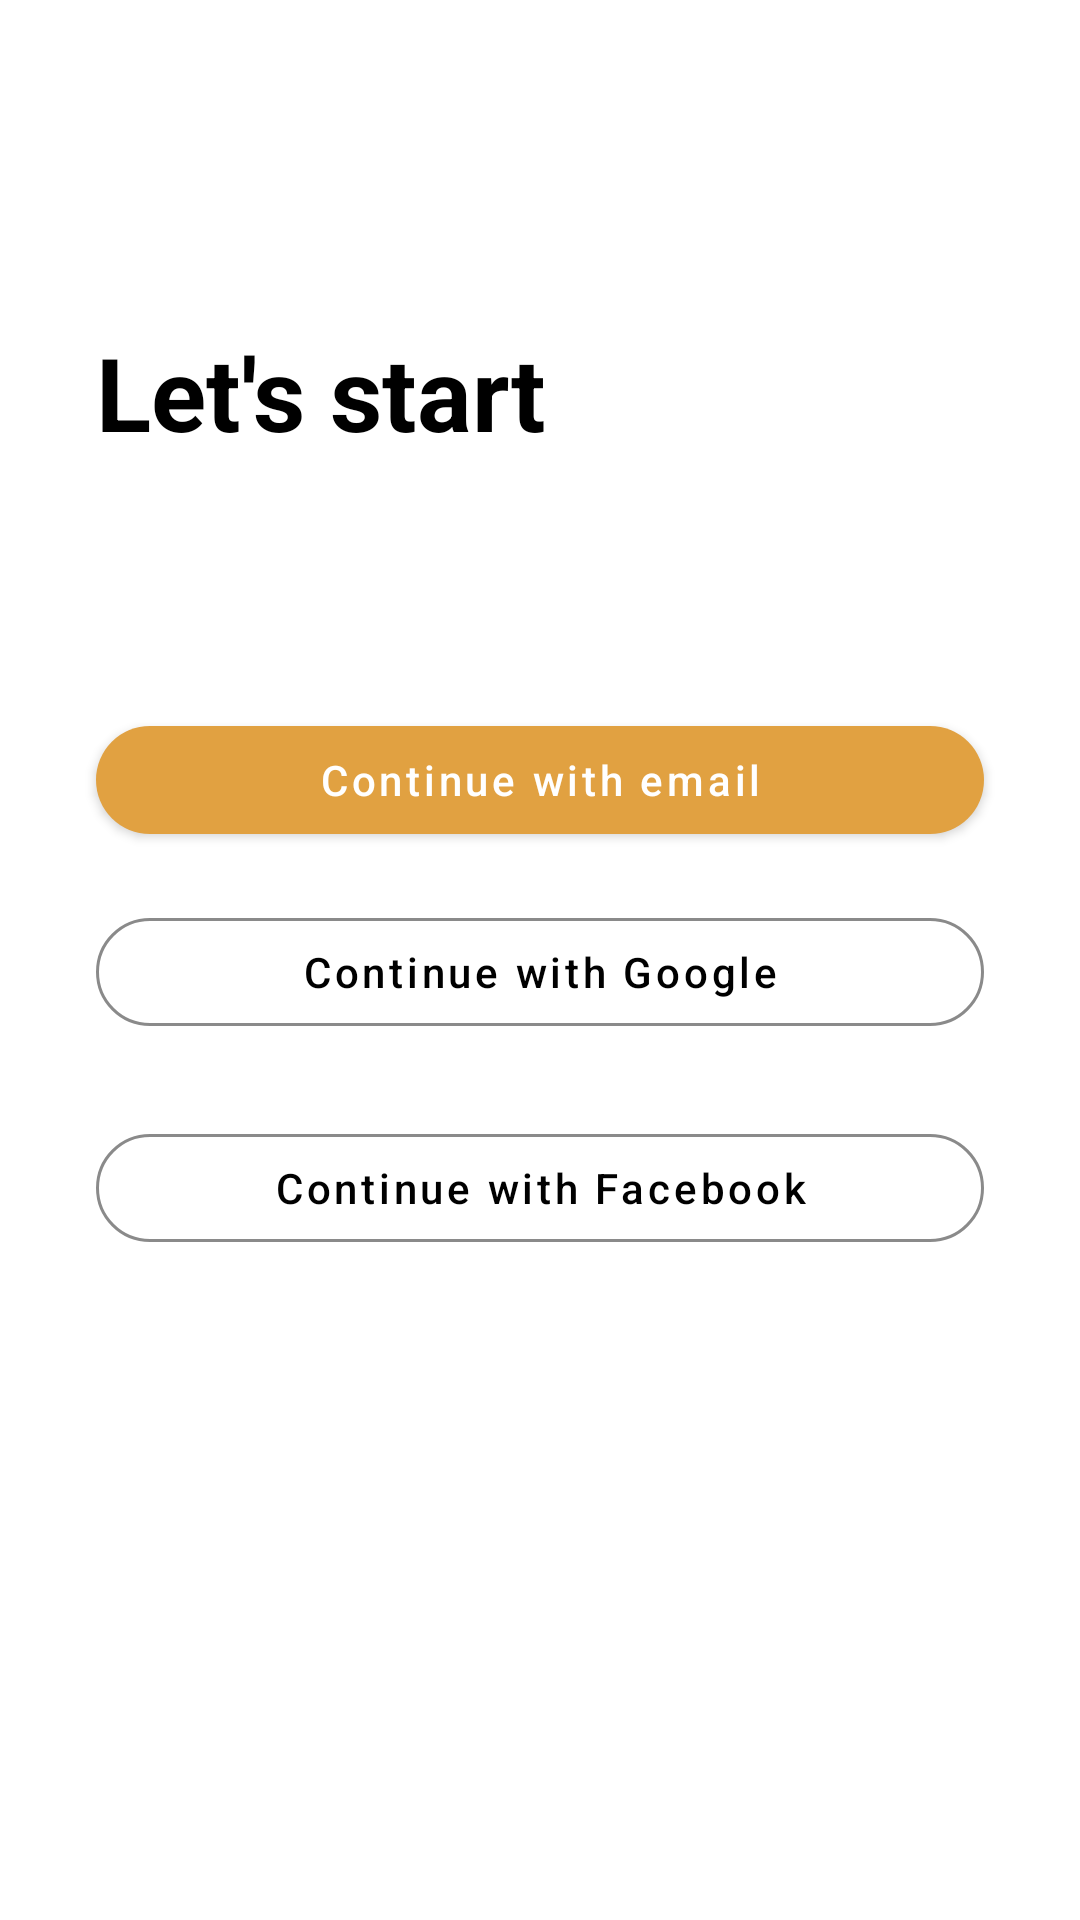

Android layout source for this screen:
<!-- AndroidManifest.xml: application theme Theme.HotelHive -->
<!-- res/layout/activity_start.xml -->
<?xml version="1.0" encoding="utf-8"?>
<androidx.constraintlayout.widget.ConstraintLayout xmlns:android="http://schemas.android.com/apk/res/android"
    xmlns:app="http://schemas.android.com/apk/res-auto"
    xmlns:tools="http://schemas.android.com/tools"
    android:layout_width="match_parent"
    android:layout_height="match_parent"
    android:padding="16dp"
    tools:context=".StartActivity">

    <com.google.android.material.button.MaterialButton
        android:id="@+id/continueEmail"
        android:layout_width="match_parent"
        android:layout_height="wrap_content"
        android:layout_marginStart="16dp"
        android:layout_marginTop="220dp"
        android:layout_marginEnd="16dp"
        android:text="Continue with email"
        android:textAllCaps="false"
        android:textColor="#FFFFFF"
        app:backgroundTint="#E1A141"
        app:cornerRadius="48dp"
        app:layout_constraintEnd_toEndOf="parent"
        app:layout_constraintStart_toStartOf="parent"
        app:layout_constraintTop_toTopOf="parent"
        app:strokeColor="#000000" />

    <com.google.android.material.button.MaterialButton
        android:id="@+id/loginFacebook"
        style="@style/Widget.MaterialComponents.Button.OutlinedButton"
        android:layout_width="match_parent"
        android:layout_height="wrap_content"
        android:layout_marginStart="16dp"
        android:layout_marginTop="24dp"
        android:layout_marginEnd="16dp"
        android:text="Continue with Facebook"
        android:drawableLeft="@drawable/facebookicon"
        android:textAllCaps="false"
        android:textColor="#000000"
        app:cornerRadius="48dp"
        app:layout_constraintEnd_toEndOf="parent"
        app:layout_constraintStart_toStartOf="parent"
        app:layout_constraintTop_toBottomOf="@+id/loginGoogle"
        app:strokeColor="#8A8A8A" />

    <com.google.android.material.button.MaterialButton
        android:id="@+id/loginGoogle"
        style="@style/Widget.MaterialComponents.Button.OutlinedButton"
        android:layout_width="match_parent"
        android:layout_height="wrap_content"
        android:layout_marginStart="16dp"
        android:layout_marginTop="16dp"
        android:layout_marginEnd="16dp"
        android:drawableLeft="@drawable/googleicon"
        android:text="Continue with Google"
        android:textAlignment="center"
        android:textAllCaps="false"
        android:textColor="#000000"
        app:cornerRadius="48dp"
        app:layout_constraintEnd_toEndOf="parent"
        app:layout_constraintStart_toStartOf="parent"
        app:layout_constraintTop_toBottomOf="@+id/continueEmail"
        app:strokeColor="#8A8A8A" />

    <TextView
        android:id="@+id/letsStart"
        android:layout_width="198dp"
        android:layout_height="56dp"
        android:layout_marginStart="16dp"
        android:layout_marginBottom="72dp"
        android:text="Let's start"
        android:textAlignment="viewStart"
        android:textColor="#000000"
        android:textSize="34sp"
        android:textStyle="bold"
        app:layout_constraintBottom_toTopOf="@+id/continueEmail"
        app:layout_constraintStart_toStartOf="parent" />


</androidx.constraintlayout.widget.ConstraintLayout>
<!-- resources referenced by this layout -->
<resources>
  <style name="Theme.HotelHive" parent="Theme.MaterialComponents.DayNight.DarkActionBar">
          
          <item name="colorPrimary">@color/orange</item>
          <item name="colorPrimaryVariant">@color/purple_700</item>
          <item name="colorOnPrimary">@color/white</item>
          
          <item name="colorSecondary">@color/teal_200</item>
          <item name="colorSecondaryVariant">@color/teal_700</item>
          <item name="colorOnSecondary">@color/black</item>
          
          <item name="android:statusBarColor">?attr/colorPrimaryVariant</item>
          
      </style>
  <color name="orange">#FFE1A141</color>
  <color name="purple_700">#FF3700B3</color>
  <color name="white">#FFFFFFFF</color>
  <color name="teal_200">#FF03DAC5</color>
  <color name="teal_700">#FF018786</color>
  <color name="black">#FF000000</color>
</resources>
